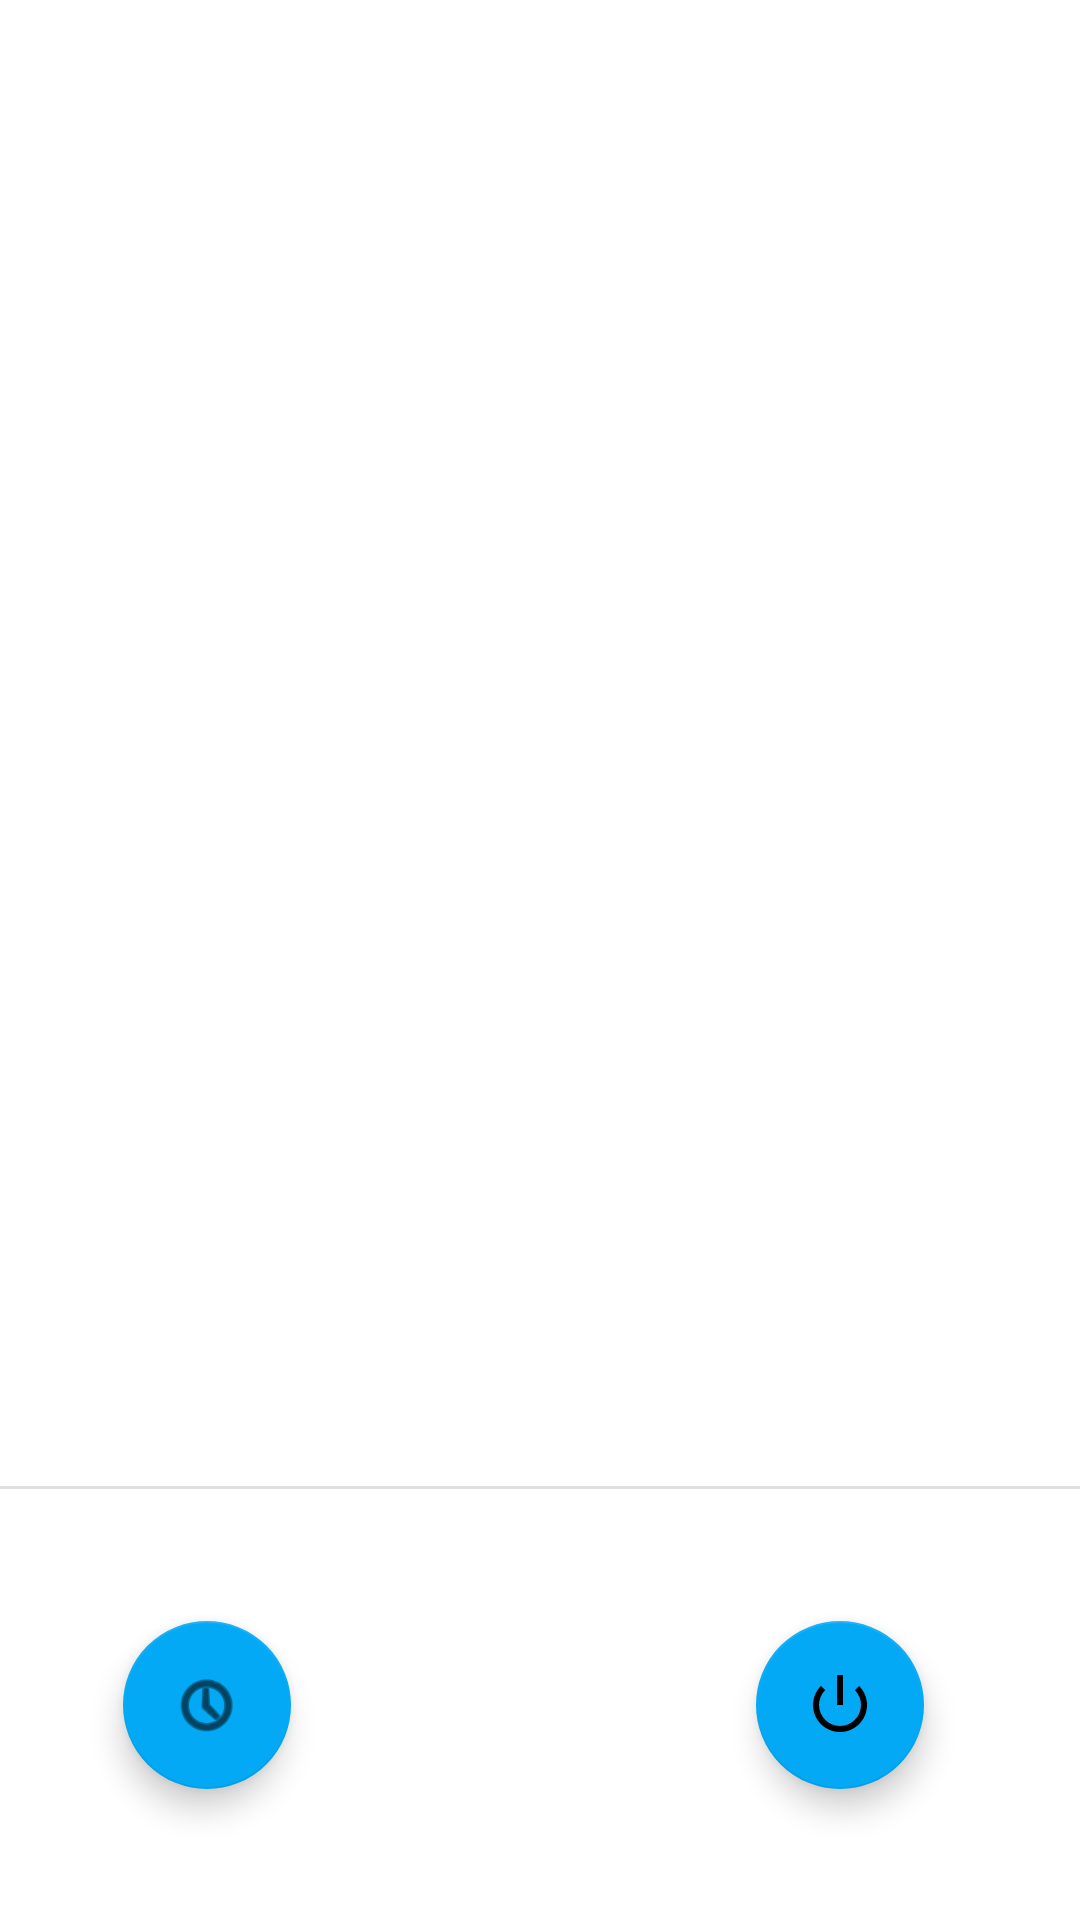

Here is an Android app screen rendered from its layout file. Give the layout XML and the strings, colors and styles it references.
<!-- AndroidManifest.xml: application theme Theme.Puppi -->
<!-- res/layout/activity_main.xml -->
<?xml version="1.0" encoding="utf-8"?>
<androidx.constraintlayout.widget.ConstraintLayout xmlns:android="http://schemas.android.com/apk/res/android"
    xmlns:app="http://schemas.android.com/apk/res-auto"
    xmlns:tools="http://schemas.android.com/tools"
    android:layout_width="match_parent"
    android:layout_height="match_parent"
    tools:context=".MainActivity">

    <View
        android:id="@+id/divider"
        android:layout_width="match_parent"
        android:layout_height="1dp"
        android:background="?android:attr/listDivider"
        app:layout_constraintBottom_toBottomOf="parent"
        app:layout_constraintEnd_toEndOf="parent"
        app:layout_constraintHorizontal_bias="0.0"
        app:layout_constraintStart_toStartOf="parent"
        app:layout_constraintTop_toTopOf="parent"
        app:layout_constraintVertical_bias="0.775" />

    <FrameLayout
        android:id="@+id/frameLayout"
        android:layout_width="343dp"
        android:layout_height="349dp"
        app:layout_constraintBottom_toTopOf="@+id/divider"
        app:layout_constraintEnd_toEndOf="parent"
        app:layout_constraintStart_toStartOf="parent"
        app:layout_constraintTop_toBottomOf="@+id/imageView">

        <ImageSwitcher
            android:id="@+id/imageSwitcher"
            android:layout_width="match_parent"
            android:layout_height="347dp">


        </ImageSwitcher>

        <ImageSwitcher
            android:id="@+id/bubbleTextSwitcher"
            android:layout_width="150dp"
            android:layout_height="140dp">

        </ImageSwitcher>

    </FrameLayout>

    <com.google.android.material.floatingactionbutton.FloatingActionButton
        android:id="@+id/historyButton"
        android:layout_width="wrap_content"
        android:layout_height="wrap_content"
        android:clickable="true"
        android:contentDescription="@string/history_button"
        app:backgroundTint="#03A9F4"
        app:layout_constraintBottom_toBottomOf="parent"
        app:layout_constraintEnd_toStartOf="@+id/bleButton"
        app:layout_constraintHorizontal_bias="0.21"
        app:layout_constraintStart_toStartOf="parent"
        app:layout_constraintTop_toBottomOf="@+id/divider"
        app:srcCompat="@android:drawable/ic_menu_recent_history" />

    <com.google.android.material.floatingactionbutton.FloatingActionButton
        android:id="@+id/bleButton"
        android:layout_width="wrap_content"
        android:layout_height="wrap_content"
        android:layout_marginEnd="52dp"
        android:clickable="true"
        android:contentDescription="@string/history_button"
        app:backgroundTint="#03A9F4"
        app:layout_constraintBottom_toBottomOf="parent"
        app:layout_constraintEnd_toEndOf="parent"
        app:layout_constraintTop_toBottomOf="@+id/divider"
        app:rippleColor="#031BF4"
        app:srcCompat="@android:drawable/ic_lock_power_off" />

    <ImageView
        android:id="@+id/imageView"
        android:layout_width="127dp"
        android:layout_height="95dp"
        android:layout_marginTop="16dp"
        android:contentDescription="@string/puppi_logo"
        android:fadingEdge="horizontal|vertical"
        app:layout_constraintEnd_toEndOf="parent"
        app:layout_constraintStart_toStartOf="parent"
        app:layout_constraintTop_toTopOf="parent"
        app:srcCompat="@mipmap/ic_puppi_logo" />

</androidx.constraintlayout.widget.ConstraintLayout>
<!-- resources referenced by this layout -->
<resources>
  <!-- mipmap ic_puppi_logo (mipmap-anydpi-v26) -->
  <?xml version="1.0" encoding="utf-8"?>
  <adaptive-icon xmlns:android="http://schemas.android.com/apk/res/android">
      <background android:drawable="@color/ic_puppi_logo_background"/>
      <foreground android:drawable="@mipmap/ic_puppi_logo_foreground"/>
  </adaptive-icon>
  <style name="Theme.Puppi" parent="Theme.MaterialComponents.DayNight.DarkActionBar">
          
          <item name="colorPrimary">@color/purple_500</item>
          <item name="colorPrimaryVariant">@color/purple_700</item>
          <item name="colorOnPrimary">@color/white</item>
          
          <item name="colorSecondary">@color/teal_200</item>
          <item name="colorSecondaryVariant">@color/teal_700</item>
          <item name="colorOnSecondary">@color/black</item>
          
          <item name="android:statusBarColor" tools:targetApi="l">?attr/colorPrimaryVariant</item>
          
      </style>
  <color name="ic_puppi_logo_background">#FFFFFF</color>
  <color name="purple_500">#F6F6F6</color>
  <color name="purple_700">#676767</color>
  <color name="white">#FFFFFFFF</color>
  <color name="teal_200">#00BCD4</color>
  <color name="teal_700">#03A9F4</color>
  <color name="black">#FF000000</color>
</resources>
